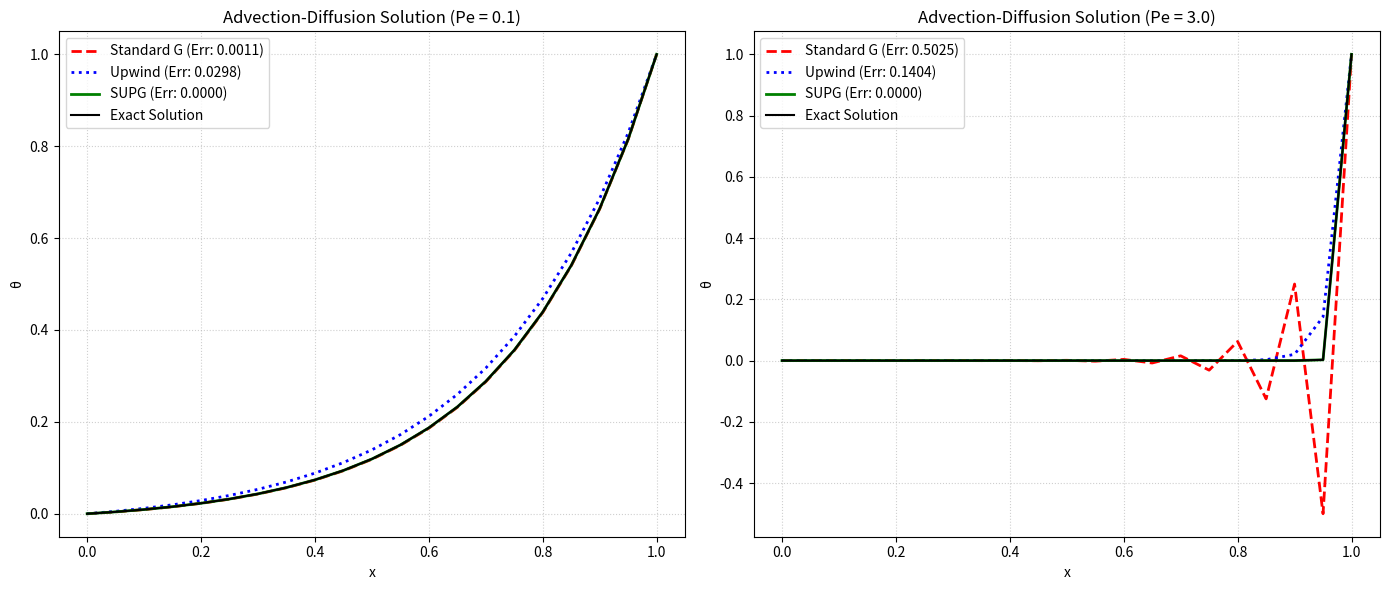

Reproduce this figure in Python.
import numpy as np
import matplotlib.pyplot as plt


def element_matrix(kappa, v, le, alpha):
    """返回两节点线性单元的 2 x 2 对流扩散单元矩阵"""
    # 计算稳定化后的人工扩散系数
    kappa_bar = kappa + alpha * v * le / 2

    # 计算扩散项对应的矩阵
    diffusion_term = (kappa_bar / le) * np.array([[1, -1],
                                                  [-1, 1]])

    # 计算对流项对应的矩阵
    convection_term = (v / 2) * np.array([[-1, 1],
                                          [-1, 1]])

    # 组装单元矩阵
    Ke = diffusion_term + convection_term
    return Ke


def alpha_sug(Pe):
    """返回 coth(Pe) - 1/Pe，并处理 Pe 接近 0 时的溢出问题"""
    if abs(Pe) < 1e-5:
        return 0
    else:
        return 1 / np.tanh(Pe) - 1 / Pe


def solve_advection_diffusion(nel, L, v, Pe, alpha):
    """
    求解一维稳态对流扩散方程
    返回节点坐标 x、数值解 theta_num、精确解 theta_exact
    """
    # 1. 生成节点坐标 (nel个单元对应 nel+1 个节点)
    x = np.linspace(0, L, nel + 1)

    # 2. 根据指定的 Peclet 数自动计算扩散系数 kappa
    le = L / nel
    kappa = v * le / (2 * Pe)

    # 3. 初始化总体刚度矩阵 K 和载荷向量 F
    K_global = np.zeros((nel + 1, nel + 1))
    F_global = np.zeros(nel + 1)

    # 4. 遍历所有单元进行组装
    for i in range(nel):
        # 提取当前单元对应的节点全局索引
        node_indices = [i, i + 1]

        # 获取当前单元矩阵
        Ke = element_matrix(kappa, v, le, alpha)

        # 将单元矩阵组装到总体矩阵中
        for row in range(2):
            for col in range(2):
                K_global[node_indices[row], node_indices[col]] += Ke[row, col]

    # 5. 施加边界条件（使用直接置入法，更可靠）
    # 左边界: theta(0) = 0
    K_global[0, :] = 0
    K_global[0, 0] = 1
    F_global[0] = 0

    # 右边界: theta(L) = 1
    K_global[nel, :] = 0
    K_global[nel, nel] = 1
    F_global[nel] = 1

    # 6. 求解线性方程组 K * theta = F
    try:
        theta_num = np.linalg.solve(K_global, F_global)
    except np.linalg.LinAlgError:
        # 如果矩阵奇异，使用最小二乘法
        theta_num = np.linalg.lstsq(K_global, F_global, rcond=None)[0]

    # 7. 计算精确解
    # 避免指数溢出
    if kappa > 1e-15:
        exponent_val = v * x / kappa
        exp_L = np.exp(v * L / kappa)
        # 防止除以零
        if abs(exp_L - 1) > 1e-15:
            theta_exact = (np.exp(exponent_val) - 1) / (exp_L - 1)
        else:
            theta_exact = x / L  # 极限情况：线性分布
    else:
        # 纯对流情况，精确解应为阶跃函数
        theta_exact = np.where(x >= L, 1.0, 0.0)

    return x, theta_num, theta_exact


def calculate_max_error(theta_num, theta_exact):
    """计算最大节点误差"""
    return np.max(np.abs(theta_num - theta_exact))


def print_numerical_results(x, theta_num, theta_exact, method_name, Pe):
    """打印节点坐标、数值解和精确解的详细数据"""
    print(f"\n{'=' * 70}")
    print(f"方法: {method_name} | Pe = {Pe}")
    print(f"{'=' * 70}")
    print(f"{'节点':>6} {'x坐标':>10} {'数值解 θ_num':>15} {'精确解 θ_exact':>15} {'误差':>15}")
    print(f"{'-' * 61}")

    for i in range(len(x)):
        error = abs(theta_num[i] - theta_exact[i])
        print(f"{i:>6} {x[i]:>10.6f} {theta_num[i]:>15.8f} {theta_exact[i]:>15.8f} {error:>15.8e}")

    max_error = calculate_max_error(theta_num, theta_exact)
    print(f"{'-' * 61}")
    print(f"{'最大误差:':>47} {max_error:>15.8e}")


def print_analysis_results(Pe, errors):
    """打印任务 3 要求分析的文本说明"""
    print(f"   其最大误差达到 {errors['standard']:.6f}，解在边界附近出现明显非物理振荡。")


def task4_matrix_analysis():
    """执行任务 4: 矩阵性质分析——输出标准 Galerkin 总体矩阵并检查对称性和正定性"""
    print("\n" + "=" * 70)
    print("任务4: 标准 Galerkin 总体矩阵分析 (Pe = 3.0, nel = 20)")
    print("=" * 70)

    # 固定参数
    L = 1
    nel = 20
    v = 1
    Pe = 3.0

    # 计算 kappa 并组装标准 Galerkin 矩阵 (alpha = 0)
    le = L / nel
    kappa = v * le / (2 * Pe)

    # 组装未施加边界条件的原始矩阵
    K_raw = np.zeros((nel + 1, nel + 1))

    for i in range(nel):
        Ke = element_matrix(kappa, v, le, alpha=0)
        node_indices = [i, i + 1]
        for row in range(2):
            for col in range(2):
                K_raw[node_indices[row], node_indices[col]] += Ke[row, col]

    # 输出原始总体矩阵（未施加边界条件）
    print("\n▶ 标准 Galerkin 总体矩阵 (未施加边界条件，21×21)：")

    # 以紧凑格式输出完整矩阵
    np.set_printoptions(precision=4, suppress=True, linewidth=120)

    # 输出完整矩阵到控制台（由于矩阵较大，分块输出）
    print("\n▶ 完整矩阵 (第0~10行):")
    for i in range(min(11, nel + 1)):
        row_str = "    ".join([f"{K_raw[i, j]:8.4f}" for j in range(nel + 1)])
        print(f"  行{i:2d}: {row_str}")

    if nel + 1 > 11:
        print("\n▶ 完整矩阵 (第11~20行):")
        for i in range(11, nel + 1):
            row_str = "    ".join([f"{K_raw[i, j]:8.4f}" for j in range(nel + 1)])
            print(f"  行{i:2d}: {row_str}")

    # 1. 检查对称性
    print("\n" + "-" * 50)
    print("▶ 对称性检查:")

    # 计算对称性误差（Frobenius范数）
    sym_error = np.linalg.norm(K_raw - K_raw.T, 'fro')
    is_symmetric = np.allclose(K_raw, K_raw.T, atol=1e-10)

    print(f"   ||K - K^T||_F = {sym_error:.6e}")
    print(f"   矩阵是否对称：{'是 ✓' if is_symmetric else '否 ✗'}")

    if not is_symmetric:
        print("   原因：对流项矩阵是非对称的 (v/2)*[[-1,1],[-1,1]]，破坏了整体对称性")

    # 2. 检查正定性（使用施加边界条件后的矩阵，因为原始矩阵是奇异的）
    print("\n▶ 正定性检查 (施加边界条件后):")

    # 复制矩阵并施加边界条件
    K_bc = K_raw.copy()
    K_bc[0, :] = 0
    K_bc[0, 0] = 1
    K_bc[nel, :] = 0
    K_bc[nel, nel] = 1

    try:
        eigenvalues = np.linalg.eigvals(K_bc)
        min_eig = np.min(eigenvalues)
        max_eig = np.max(eigenvalues)
        is_positive_definite = np.all(eigenvalues > -1e-10)  # 允许微小的数值误差

        print(f"   最小特征值: {min_eig:.6e}")
        print(f"   最大特征值: {max_eig:.6e}")
        print(f"   特征值范围: [{min_eig:.4f}, {max_eig:.4f}]")
        print(f"   矩阵是否正定：{'是 ✓' if is_positive_definite else '否 ✗'}")

        if not is_positive_definite:
            negative_count = np.sum(eigenvalues < -1e-10)
            print(f"   负特征值个数: {negative_count}")
            print("   原因：对流占优时，矩阵失去正定性，导致数值振荡")

        # 输出特征值分布概况
        print(f"\n   特征值分布概况:")
        print(f"     前5个最小特征值: {np.sort(eigenvalues)[:5]}")
        print(f"     前5个最大特征值: {np.sort(eigenvalues)[-5:]}")

    except Exception as e:
        print("   正定性检查失败:", e)

    # 3. 附加分析：矩阵条件数
    print("\n▶ 附加分析 - 条件数:")
    try:
        cond_number = np.linalg.cond(K_bc)
        print(f"   条件数 (cond): {cond_number:.4e}")
        if cond_number > 1e10:
            print("   矩阵高度病态，条件数极大 (>1e10)")
        elif cond_number > 1e5:
            print("   矩阵病态，条件数较大")
        else:
            print("   矩阵条件数适中")
    except Exception as e:
        print("   条件数计算失败:", e)

    # 4. 输出矩阵的非零结构
    print("\n▶ 矩阵带宽分析:")
    n = nel + 1
    nonzero_count = np.count_nonzero(np.abs(K_raw) > 1e-10)
    total_elements = n * n
    sparsity = (1 - nonzero_count / total_elements) * 100
    print(f"   矩阵维度: {n} × {n}")
    print(f"   非零元素个数: {nonzero_count}")
    print(f"   稀疏度: {sparsity:.2f}%")


def main():
    """主函数：执行任务 1、2、3"""
    # 固定参数
    L = 1
    nel = 20
    v = 1

    # 需要计算的 Peclet 数
    Peclet_numbers = [0.1, 3.0]

    # 存储误差用于后续比较
    results_data = {}

    # 创建画布
    plt.figure(figsize=(14, 6))

    for idx, Pe in enumerate(Peclet_numbers):
        # 计算三种 alpha 值
        alpha_standard = 0
        alpha_upwind = 1
        alpha_supg = alpha_sug(Pe)

        alphas = {
            "Standard G": alpha_standard,
            "Upwind": alpha_upwind,
            "SUPG": alpha_supg
        }

        # 求解并绘图
        plt.subplot(1, 2, idx + 1)

        for label, alpha in alphas.items():
            x, theta_num, theta_exact = solve_advection_diffusion(nel, L, v, Pe, alpha)
            max_err = calculate_max_error(theta_num, theta_exact)
            results_data[(Pe, label)] = max_err

            # 打印详细数据
            print_numerical_results(x, theta_num, theta_exact, label, Pe)

            # 绘制曲线
            if label == "Standard G":
                plt.plot(x, theta_num, 'r--', linewidth=2, label=f'{label} (Err: {max_err:.4f})')
            elif label == "Upwind":
                plt.plot(x, theta_num, 'b:', linewidth=2, label=f'{label} (Err: {max_err:.4f})')
            else:
                plt.plot(x, theta_num, 'g-', linewidth=2, label=f'{label} (Err: {max_err:.4f})')

        # 绘制精确解作为基准
        plt.plot(x, theta_exact, 'k-', linewidth=1.5, label='Exact Solution')
        plt.title(f'Advection-Diffusion Solution (Pe = {Pe})')
        plt.xlabel('x')
        plt.ylabel('θ')
        plt.legend()
        plt.grid(True, linestyle=':', alpha=0.6)

        # 打印误差分析
        print_analysis_results(Pe, {
            "standard": results_data[(Pe, "Standard G")],
            "upwind": results_data[(Pe, "Upwind")],
            "supg": results_data[(Pe, "SUPG")]
        })

    plt.tight_layout()
    plt.show()

    # 执行任务 4
    task4_matrix_analysis()


if __name__ == "__main__":
    main()
